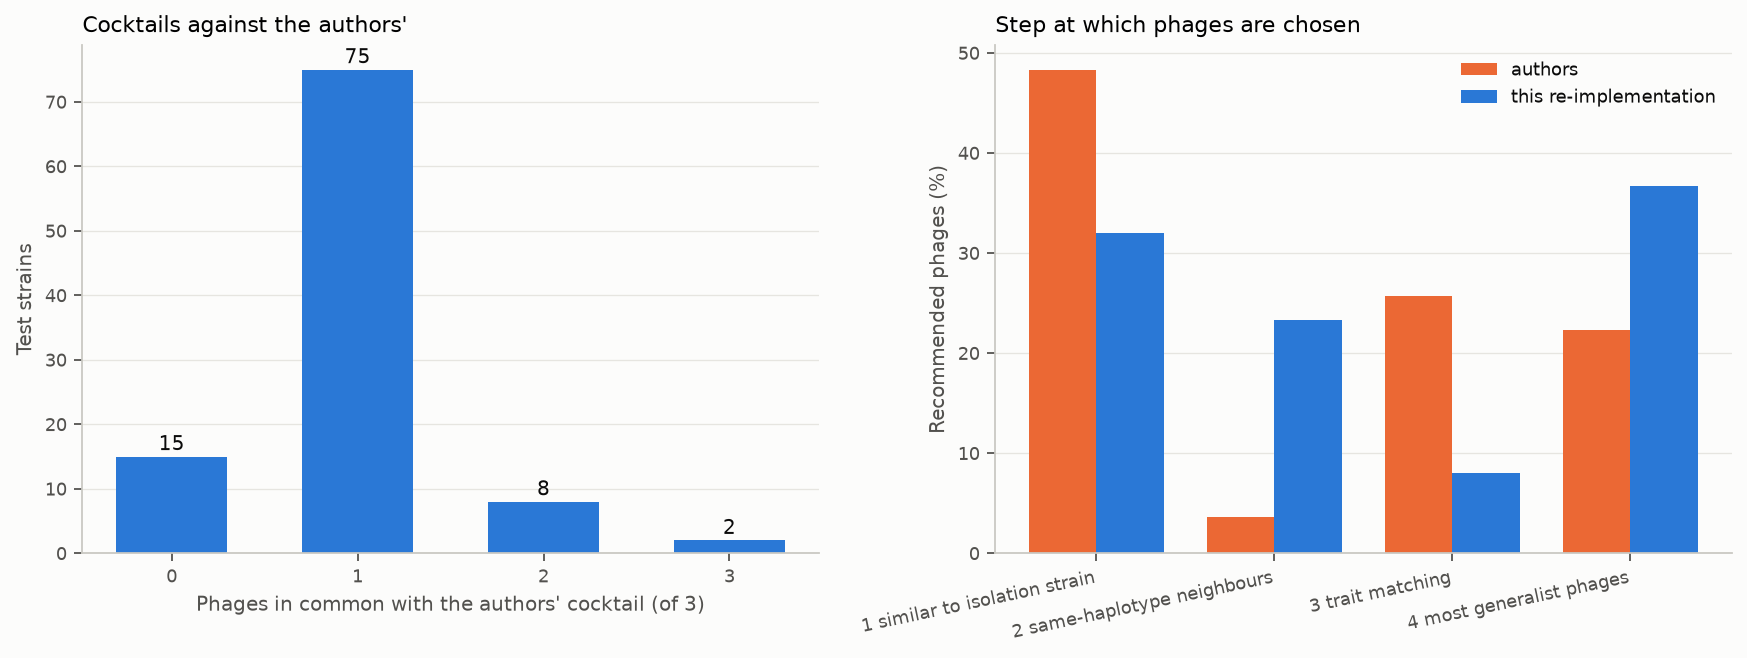

The table this chart was drawn from, first rows:
step, authors, this re-implementation, strains_by_phages_in_common
0_same_as_host, 48.33, 32.0, 15
1_neighbours, 3.667, 23.33, 75
3_misc, 25.67, 8.0, 8
4_rescue, 22.33, 36.67, 2
